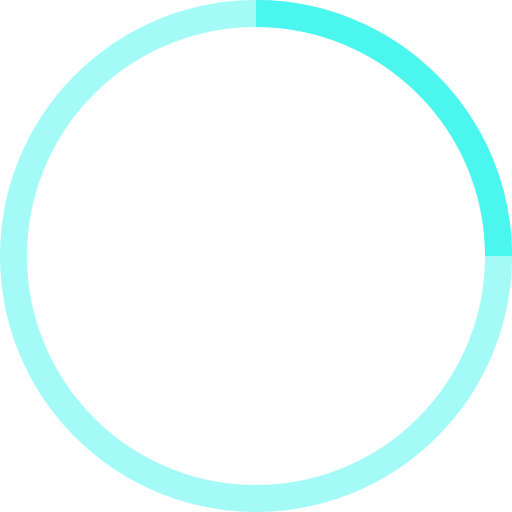
t = 0.00 s
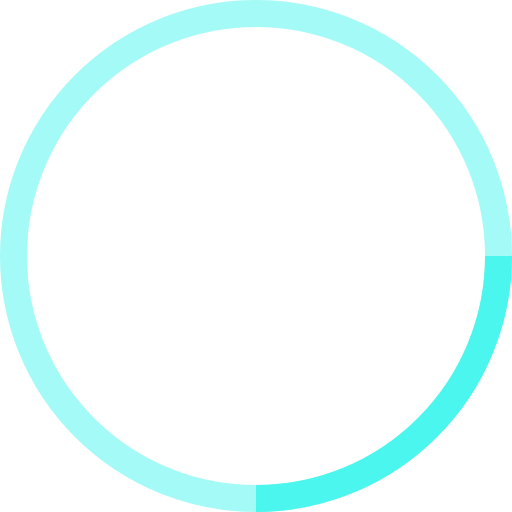
t = 0.25 s
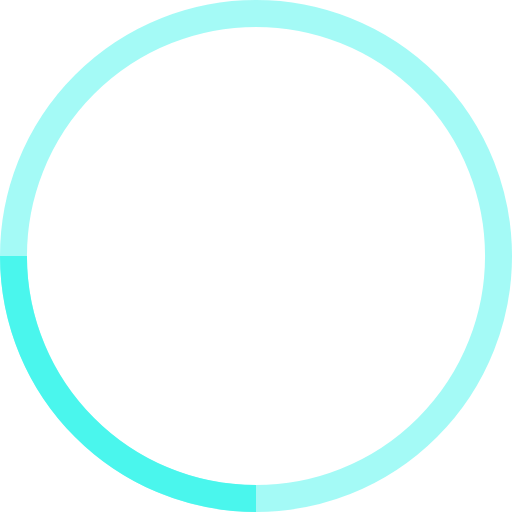
t = 0.50 s
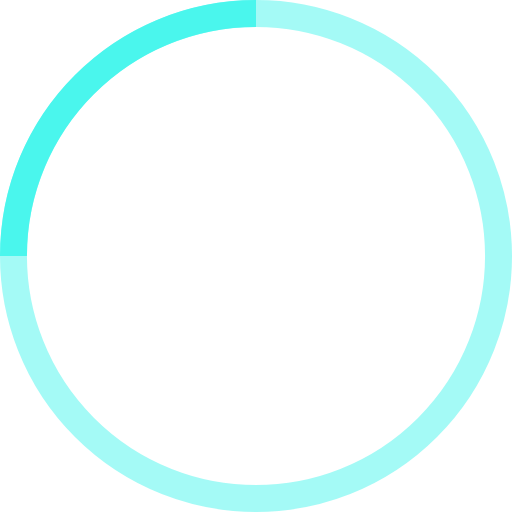
t = 0.75 s

The animated SVG that drew these frames (rendered in a browser with its animation timeline set to each time). Animation: 1 SMIL element (animateTransform=1); one cycle of 1.00 s, repeats indefinitely.

<!-- By Sam Herbert (@sherb), for everyone. More @ http://goo.gl/7AJzbL -->
<svg width="38" height="38" viewBox="0 0 38 38" xmlns="http://www.w3.org/2000/svg" stroke="#4AF6ED">
    <g fill="none" fill-rule="evenodd">
        <g transform="translate(1 1)" stroke-width="2">
            <circle stroke-opacity=".5" cx="18" cy="18" r="18"/>
            <path d="M36 18c0-9.94-8.06-18-18-18">
                <animateTransform
                    attributeName="transform"
                    type="rotate"
                    from="0 18 18"
                    to="360 18 18"
                    dur="1s"
                    repeatCount="indefinite"/>
            </path>
        </g>
    </g>
</svg>
